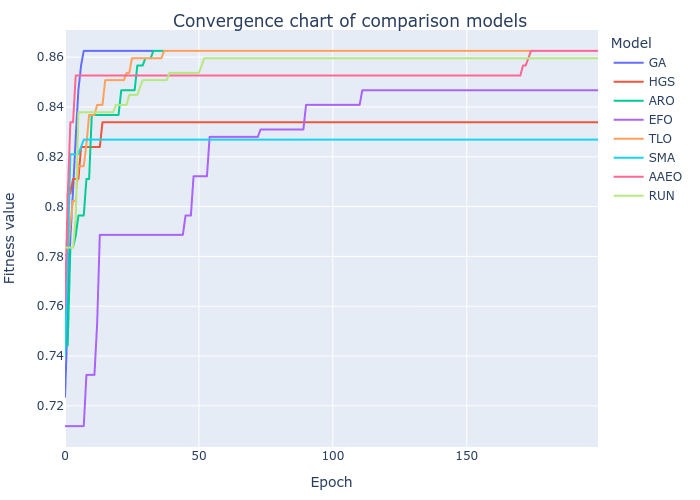

Values plotted in this chart, from the file beside it:
GA, HGS, ARO, EFO, TLO, SMA, AAEO, RUN
0.7236, 0.7479, 0.7442, 0.7118, 0.7806, 0.7402, 0.76, 0.7835
0.756, 0.8052, 0.7442, 0.7118, 0.7806, 0.7795, 0.8034, 0.7835
0.7876, 0.8052, 0.7835, 0.7118, 0.7934, 0.821, 0.8339, 0.7835
0.8063, 0.8111, 0.7835, 0.7118, 0.8023, 0.821, 0.8339, 0.7835
0.828, 0.8111, 0.7883, 0.7118, 0.8023, 0.821, 0.8526, 0.7953
0.8467, 0.8111, 0.7964, 0.7118, 0.8162, 0.821, 0.8526, 0.8379
0.8566, 0.8239, 0.7964, 0.7118, 0.8162, 0.8239, 0.8526, 0.8379
0.8625, 0.8239, 0.7964, 0.7118, 0.8162, 0.8269, 0.8526, 0.8379
0.8625, 0.8239, 0.8111, 0.7324, 0.825, 0.8269, 0.8526, 0.8379
0.8625, 0.8239, 0.8111, 0.7324, 0.8368, 0.8269, 0.8526, 0.8379
0.8625, 0.8239, 0.8368, 0.7324, 0.8368, 0.8269, 0.8526, 0.8379
0.8625, 0.8239, 0.8368, 0.7324, 0.8368, 0.8269, 0.8526, 0.8379
0.8625, 0.8239, 0.8368, 0.753, 0.8408, 0.8269, 0.8526, 0.8379
0.8625, 0.8239, 0.8368, 0.7887, 0.8408, 0.8269, 0.8526, 0.8379
0.8625, 0.8339, 0.8368, 0.7887, 0.8408, 0.8269, 0.8526, 0.8379
0.8625, 0.8339, 0.8368, 0.7887, 0.8508, 0.8269, 0.8526, 0.8379
0.8625, 0.8339, 0.8368, 0.7887, 0.8508, 0.8269, 0.8526, 0.8379
0.8625, 0.8339, 0.8368, 0.7887, 0.8508, 0.8269, 0.8526, 0.8379
0.8625, 0.8339, 0.8368, 0.7887, 0.8508, 0.8269, 0.8526, 0.8379
0.8625, 0.8339, 0.8368, 0.7887, 0.8508, 0.8269, 0.8526, 0.8408
0.8625, 0.8339, 0.8368, 0.7887, 0.8508, 0.8269, 0.8526, 0.8408
0.8625, 0.8339, 0.8467, 0.7887, 0.8508, 0.8269, 0.8526, 0.8408
0.8625, 0.8339, 0.8467, 0.7887, 0.8508, 0.8269, 0.8526, 0.8408
0.8625, 0.8339, 0.8467, 0.7887, 0.8537, 0.8269, 0.8526, 0.8408
0.8625, 0.8339, 0.8467, 0.7887, 0.8537, 0.8269, 0.8526, 0.8449
0.8625, 0.8339, 0.8467, 0.7887, 0.8596, 0.8269, 0.8526, 0.8449
0.8625, 0.8339, 0.8467, 0.7887, 0.8596, 0.8269, 0.8526, 0.8449
0.8625, 0.8339, 0.8566, 0.7887, 0.8596, 0.8269, 0.8526, 0.8449
0.8625, 0.8339, 0.8566, 0.7887, 0.8596, 0.8269, 0.8526, 0.8478
0.8625, 0.8339, 0.8566, 0.7887, 0.8596, 0.8269, 0.8526, 0.8508
0.8625, 0.8339, 0.8596, 0.7887, 0.8596, 0.8269, 0.8526, 0.8508
0.8625, 0.8339, 0.8596, 0.7887, 0.8596, 0.8269, 0.8526, 0.8508
0.8625, 0.8339, 0.8596, 0.7887, 0.8596, 0.8269, 0.8526, 0.8508
0.8625, 0.8339, 0.8625, 0.7887, 0.8596, 0.8269, 0.8526, 0.8508
0.8625, 0.8339, 0.8625, 0.7887, 0.8596, 0.8269, 0.8526, 0.8508
0.8625, 0.8339, 0.8625, 0.7887, 0.8596, 0.8269, 0.8526, 0.8508
0.8625, 0.8339, 0.8625, 0.7887, 0.8596, 0.8269, 0.8526, 0.8508
0.8625, 0.8339, 0.8625, 0.7887, 0.8625, 0.8269, 0.8526, 0.8508
0.8625, 0.8339, 0.8625, 0.7887, 0.8625, 0.8269, 0.8526, 0.8508
0.8625, 0.8339, 0.8625, 0.7887, 0.8625, 0.8269, 0.8526, 0.8537
0.8625, 0.8339, 0.8625, 0.7887, 0.8625, 0.8269, 0.8526, 0.8537
0.8625, 0.8339, 0.8625, 0.7887, 0.8625, 0.8269, 0.8526, 0.8537
0.8625, 0.8339, 0.8625, 0.7887, 0.8625, 0.8269, 0.8526, 0.8537
0.8625, 0.8339, 0.8625, 0.7887, 0.8625, 0.8269, 0.8526, 0.8537
0.8625, 0.8339, 0.8625, 0.7887, 0.8625, 0.8269, 0.8526, 0.8537
0.8625, 0.8339, 0.8625, 0.7964, 0.8625, 0.8269, 0.8526, 0.8537
0.8625, 0.8339, 0.8625, 0.7964, 0.8625, 0.8269, 0.8526, 0.8537
0.8625, 0.8339, 0.8625, 0.7964, 0.8625, 0.8269, 0.8526, 0.8537
0.8625, 0.8339, 0.8625, 0.8122, 0.8625, 0.8269, 0.8526, 0.8537
0.8625, 0.8339, 0.8625, 0.8122, 0.8625, 0.8269, 0.8526, 0.8537
0.8625, 0.8339, 0.8625, 0.8122, 0.8625, 0.8269, 0.8526, 0.8537
0.8625, 0.8339, 0.8625, 0.8122, 0.8625, 0.8269, 0.8526, 0.8566
0.8625, 0.8339, 0.8625, 0.8122, 0.8625, 0.8269, 0.8526, 0.8596
0.8625, 0.8339, 0.8625, 0.8122, 0.8625, 0.8269, 0.8526, 0.8596
0.8625, 0.8339, 0.8625, 0.828, 0.8625, 0.8269, 0.8526, 0.8596
0.8625, 0.8339, 0.8625, 0.828, 0.8625, 0.8269, 0.8526, 0.8596
0.8625, 0.8339, 0.8625, 0.828, 0.8625, 0.8269, 0.8526, 0.8596
0.8625, 0.8339, 0.8625, 0.828, 0.8625, 0.8269, 0.8526, 0.8596
0.8625, 0.8339, 0.8625, 0.828, 0.8625, 0.8269, 0.8526, 0.8596
0.8625, 0.8339, 0.8625, 0.828, 0.8625, 0.8269, 0.8526, 0.8596
... 140 more rows
